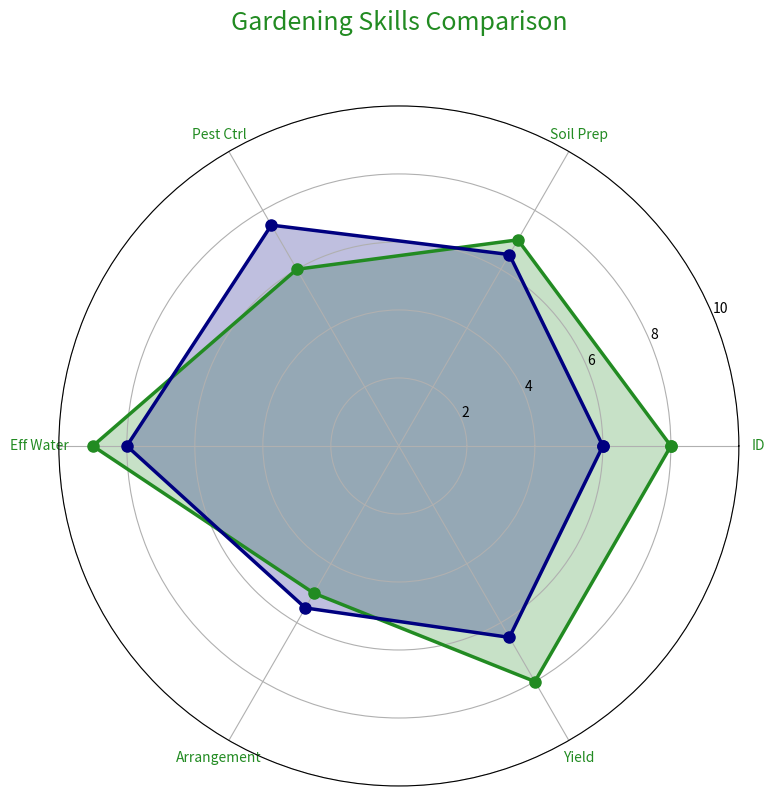

Recreate this plot in Python.
import numpy as np
import matplotlib.pyplot as plt

categories = ['ID', 'Soil Prep', 'Pest Ctrl', 'Eff Water', 'Arrangement', 'Yield']
N = len(categories)

# Original data series
values = [8, 7, 6, 9, 5, 8] 
values += values[:1]

# Additional made-up data series
additional_values = [6, 6.5, 7.5, 8, 5.5, 6.5] 
additional_values += additional_values[:1]

angles = np.linspace(0, 2 * np.pi, N, endpoint=False).tolist()
angles += angles[:1]  # Closing the loop by repeating the first angle

fig, ax = plt.subplots(figsize=(8, 8), subplot_kw=dict(polar=True))

plt.xticks(angles[:-1], categories, color='forestgreen', size=10, rotation=45)
plt.ylim(0, 10)

# Uniform colors for different data series
uniform_color_1 = 'forestgreen'
uniform_color_2 = 'navy'

# Plot the first radar chart line and fill the area inside
ax.plot(angles, values, linewidth=2.5, linestyle='-', color=uniform_color_1, marker='o', markersize=8)
ax.fill(angles, values, uniform_color_1, alpha=0.25)

# Plot the additional data series on the radar chart
ax.plot(angles, additional_values, linewidth=2.5, linestyle='-', color=uniform_color_2, marker='o', markersize=8)
ax.fill(angles, additional_values, uniform_color_2, alpha=0.25)

plt.title('Gardening Skills Comparison', size=18, color=uniform_color_1, loc='center', y=1.1)

plt.tight_layout()
plt.show()
